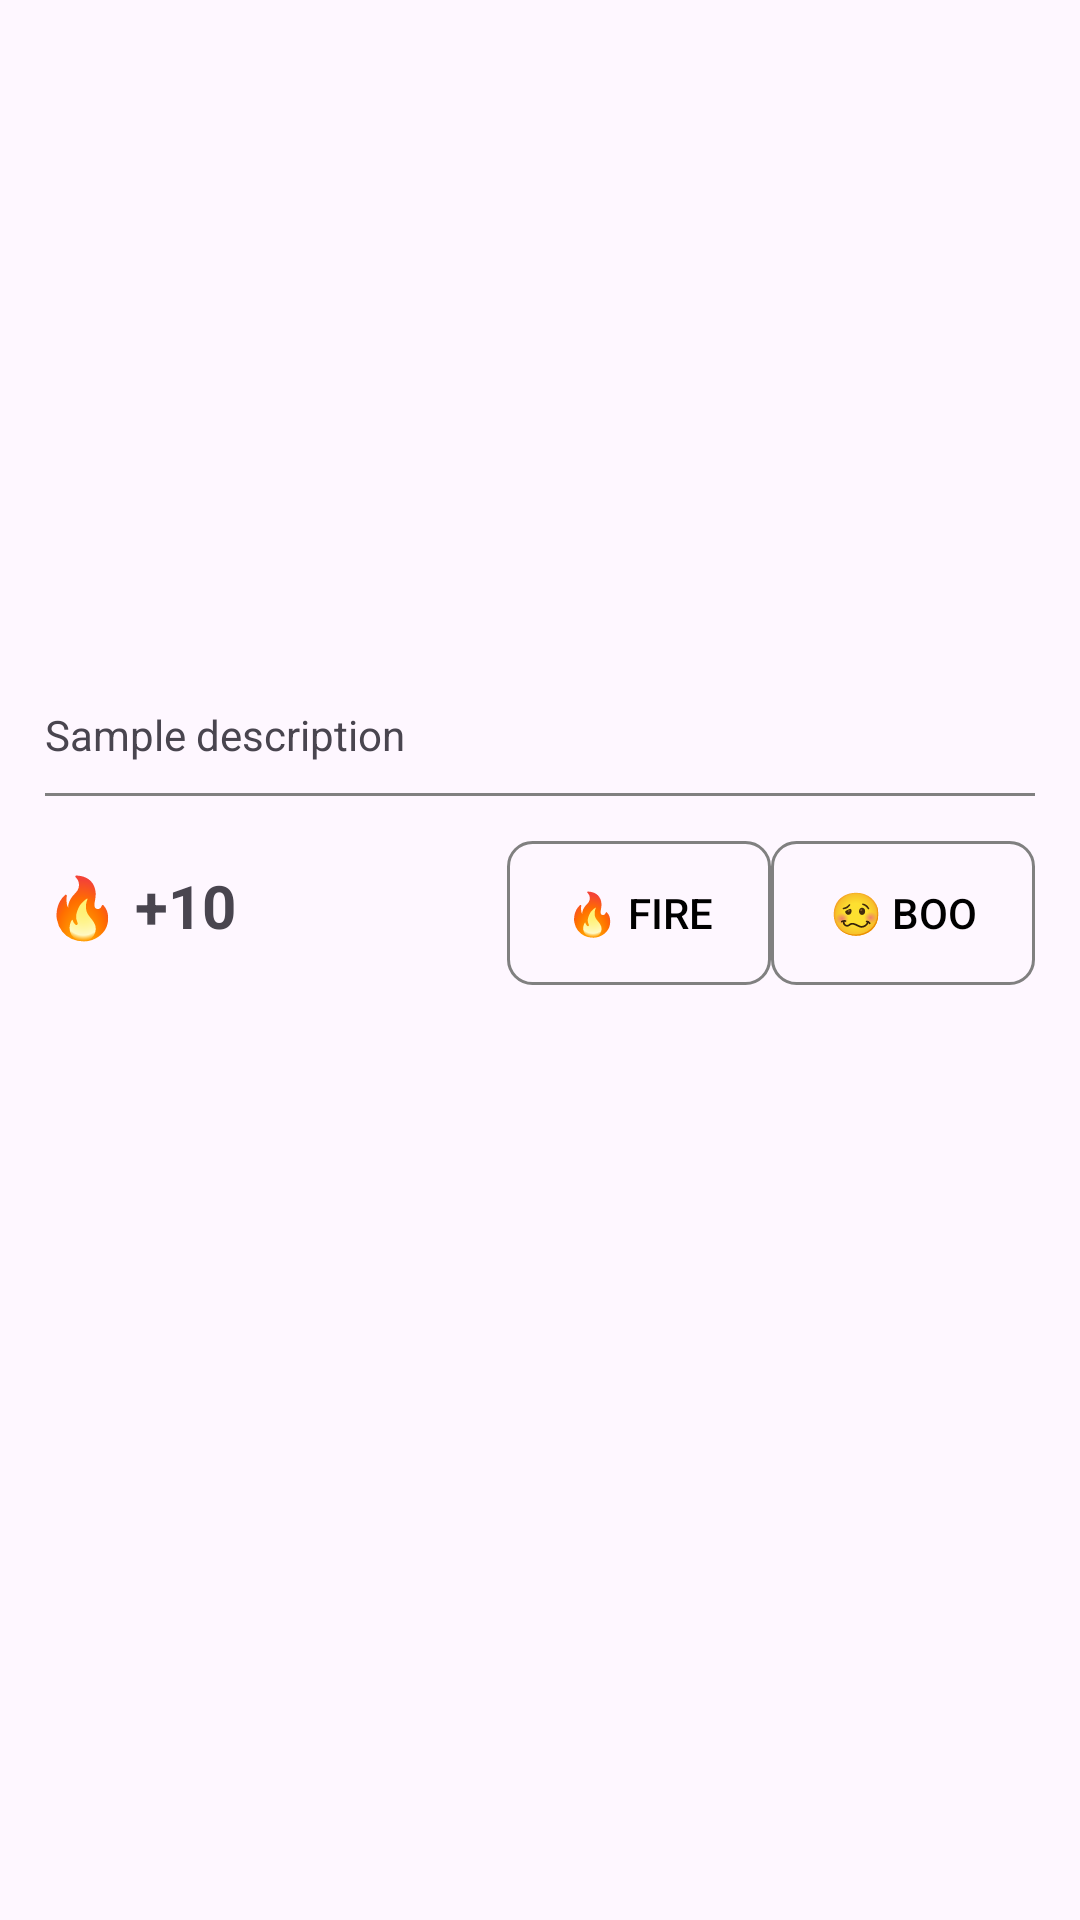

This screen was rendered from an Android layout file. Write that file and the resources it references.
<!-- AndroidManifest.xml: application theme Theme.MemeSocialMedia -->
<!-- res/layout/post_list_item.xml -->
<?xml version="1.0" encoding="utf-8"?>
<LinearLayout xmlns:android="http://schemas.android.com/apk/res/android"
    android:layout_width="match_parent"
    android:layout_height="wrap_content"
    android:layout_margin="10dp"
    android:orientation="vertical"
    android:padding="15dp">

    <ImageView
        android:id="@+id/post_image"
        android:layout_width="match_parent"
        android:layout_height="200dp" />

    <TextView
        android:id="@+id/post_author"
        android:layout_width="match_parent"
        android:layout_height="wrap_content"
        android:textStyle="bold"
        android:textSize="15dp" />

    <TextView
        android:id="@+id/post_text"
        android:layout_width="match_parent"
        android:layout_height="wrap_content"
        android:text="Sample description" />

    <View
        android:layout_width="match_parent"
        android:layout_height="1dp"
        android:layout_marginTop="10dp"
        android:background="@color/gray"/>

    <LinearLayout
        android:layout_width="match_parent"
        android:layout_height="wrap_content">

        <TextView
            android:id="@+id/post_likes"
            android:layout_width="wrap_content"
            android:layout_height="wrap_content"
            android:layout_marginTop="15dp"
            android:textSize="20sp"
            android:textStyle="bold"
            android:text="🔥 +10" />

        <View
            android:layout_width="0dp"
            android:layout_height="0dp"
            android:layout_weight="1" />

        <Button
            android:id="@+id/btn_like_post"
            android:layout_width="wrap_content"
            android:layout_height="wrap_content"
            android:layout_marginTop="15dp"
            android:background="@drawable/button_outline"
            android:textColor="@color/black"
            android:text="🔥 Fire" />

        <Button
            android:id="@+id/btn_unlike_post"
            android:layout_width="wrap_content"
            android:layout_height="wrap_content"
            android:layout_marginTop="15dp"
            android:background="@drawable/button_outline"
            android:textColor="@color/black"
            android:text="🥴 Boo" />

    </LinearLayout>

</LinearLayout>
<!-- resources referenced by this layout -->
<resources>
  <color name="black">#FF000000</color>
  <color name="gray">#808080</color>
  <!-- drawable button_outline (drawable) -->
  <?xml version="1.0" encoding="utf-8"?>
  <shape xmlns:android="http://schemas.android.com/apk/res/android"
      android:shape="rectangle">
      <corners android:radius="8dp" />
      <stroke android:width="3px" android:color="@color/gray" />
  </shape>
  <style name="Theme.MemeSocialMedia" parent="Base.Theme.MemeSocialMedia" />
  <style name="Base.Theme.MemeSocialMedia" parent="Theme.Material3.DayNight.NoActionBar">
          
          
      </style>
</resources>
